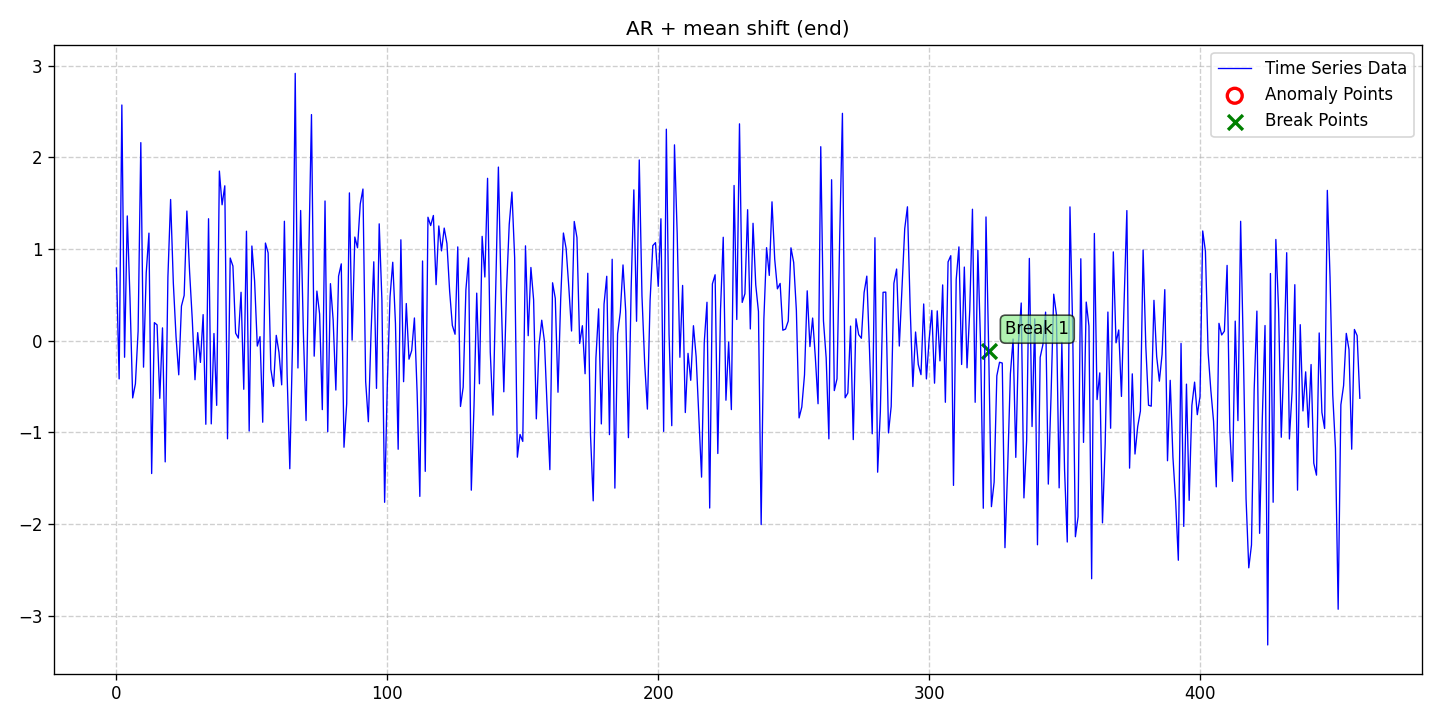

The data file committed next to this chart (first rows):
date, data, stationary, det_lin_up, det_lin_down, det_quad, det_cubic, det_exp, det_damped, stoc_trend, volatility, single_seas, multiple_seas, point_anom_single, point_anom_multi, collect_anom, context_anom, mean_shift, var_shift, trend_shift, point_anom_count, point_anom_location, point_anom_point, collect_anom_count
2020-01-01, 0.7914, 0, 0, 0, 0, 0, 0, 0, 0, 0, 0, 0, 0, 0, 0, 0, 1, 0, 0, 0, none, , 0
2020-01-02, -0.4175, 0, 0, 0, 0, 0, 0, 0, 0, 0, 0, 0, 0, 0, 0, 0, 1, 0, 0, 0, none, , 0
2020-01-03, 2.57, 0, 0, 0, 0, 0, 0, 0, 0, 0, 0, 0, 0, 0, 0, 0, 1, 0, 0, 0, none, , 0
2020-01-04, -0.1817, 0, 0, 0, 0, 0, 0, 0, 0, 0, 0, 0, 0, 0, 0, 0, 1, 0, 0, 0, none, , 0
2020-01-05, 1.36, 0, 0, 0, 0, 0, 0, 0, 0, 0, 0, 0, 0, 0, 0, 0, 1, 0, 0, 0, none, , 0
2020-01-06, 0.4647, 0, 0, 0, 0, 0, 0, 0, 0, 0, 0, 0, 0, 0, 0, 0, 1, 0, 0, 0, none, , 0
2020-01-07, -0.6253, 0, 0, 0, 0, 0, 0, 0, 0, 0, 0, 0, 0, 0, 0, 0, 1, 0, 0, 0, none, , 0
2020-01-08, -0.472, 0, 0, 0, 0, 0, 0, 0, 0, 0, 0, 0, 0, 0, 0, 0, 1, 0, 0, 0, none, , 0
2020-01-09, 0.1035, 0, 0, 0, 0, 0, 0, 0, 0, 0, 0, 0, 0, 0, 0, 0, 1, 0, 0, 0, none, , 0
2020-01-10, 2.16, 0, 0, 0, 0, 0, 0, 0, 0, 0, 0, 0, 0, 0, 0, 0, 1, 0, 0, 0, none, , 0
2020-01-11, -0.2897, 0, 0, 0, 0, 0, 0, 0, 0, 0, 0, 0, 0, 0, 0, 0, 1, 0, 0, 0, none, , 0
2020-01-12, 0.7407, 0, 0, 0, 0, 0, 0, 0, 0, 0, 0, 0, 0, 0, 0, 0, 1, 0, 0, 0, none, , 0
2020-01-13, 1.172, 0, 0, 0, 0, 0, 0, 0, 0, 0, 0, 0, 0, 0, 0, 0, 1, 0, 0, 0, none, , 0
2020-01-14, -1.45, 0, 0, 0, 0, 0, 0, 0, 0, 0, 0, 0, 0, 0, 0, 0, 1, 0, 0, 0, none, , 0
2020-01-15, 0.1962, 0, 0, 0, 0, 0, 0, 0, 0, 0, 0, 0, 0, 0, 0, 0, 1, 0, 0, 0, none, , 0
2020-01-16, 0.1713, 0, 0, 0, 0, 0, 0, 0, 0, 0, 0, 0, 0, 0, 0, 0, 1, 0, 0, 0, none, , 0
2020-01-17, -0.6299, 0, 0, 0, 0, 0, 0, 0, 0, 0, 0, 0, 0, 0, 0, 0, 1, 0, 0, 0, none, , 0
2020-01-18, 0.1388, 0, 0, 0, 0, 0, 0, 0, 0, 0, 0, 0, 0, 0, 0, 0, 1, 0, 0, 0, none, , 0
2020-01-19, -1.323, 0, 0, 0, 0, 0, 0, 0, 0, 0, 0, 0, 0, 0, 0, 0, 1, 0, 0, 0, none, , 0
2020-01-20, 0.6927, 0, 0, 0, 0, 0, 0, 0, 0, 0, 0, 0, 0, 0, 0, 0, 1, 0, 0, 0, none, , 0
2020-01-21, 1.539, 0, 0, 0, 0, 0, 0, 0, 0, 0, 0, 0, 0, 0, 0, 0, 1, 0, 0, 0, none, , 0
2020-01-22, 0.6305, 0, 0, 0, 0, 0, 0, 0, 0, 0, 0, 0, 0, 0, 0, 0, 1, 0, 0, 0, none, , 0
2020-01-23, 0.04235, 0, 0, 0, 0, 0, 0, 0, 0, 0, 0, 0, 0, 0, 0, 0, 1, 0, 0, 0, none, , 0
2020-01-24, -0.3733, 0, 0, 0, 0, 0, 0, 0, 0, 0, 0, 0, 0, 0, 0, 0, 1, 0, 0, 0, none, , 0
2020-01-25, 0.3768, 0, 0, 0, 0, 0, 0, 0, 0, 0, 0, 0, 0, 0, 0, 0, 1, 0, 0, 0, none, , 0
2020-01-26, 0.4929, 0, 0, 0, 0, 0, 0, 0, 0, 0, 0, 0, 0, 0, 0, 0, 1, 0, 0, 0, none, , 0
2020-01-27, 1.413, 0, 0, 0, 0, 0, 0, 0, 0, 0, 0, 0, 0, 0, 0, 0, 1, 0, 0, 0, none, , 0
2020-01-28, 0.753, 0, 0, 0, 0, 0, 0, 0, 0, 0, 0, 0, 0, 0, 0, 0, 1, 0, 0, 0, none, , 0
2020-01-29, 0.2276, 0, 0, 0, 0, 0, 0, 0, 0, 0, 0, 0, 0, 0, 0, 0, 1, 0, 0, 0, none, , 0
2020-01-30, -0.427, 0, 0, 0, 0, 0, 0, 0, 0, 0, 0, 0, 0, 0, 0, 0, 1, 0, 0, 0, none, , 0
2020-01-31, 0.08689, 0, 0, 0, 0, 0, 0, 0, 0, 0, 0, 0, 0, 0, 0, 0, 1, 0, 0, 0, none, , 0
2020-02-01, -0.238, 0, 0, 0, 0, 0, 0, 0, 0, 0, 0, 0, 0, 0, 0, 0, 1, 0, 0, 0, none, , 0
2020-02-02, 0.2835, 0, 0, 0, 0, 0, 0, 0, 0, 0, 0, 0, 0, 0, 0, 0, 1, 0, 0, 0, none, , 0
2020-02-03, -0.9129, 0, 0, 0, 0, 0, 0, 0, 0, 0, 0, 0, 0, 0, 0, 0, 1, 0, 0, 0, none, , 0
2020-02-04, 1.329, 0, 0, 0, 0, 0, 0, 0, 0, 0, 0, 0, 0, 0, 0, 0, 1, 0, 0, 0, none, , 0
2020-02-05, -0.9086, 0, 0, 0, 0, 0, 0, 0, 0, 0, 0, 0, 0, 0, 0, 0, 1, 0, 0, 0, none, , 0
2020-02-06, 0.07754, 0, 0, 0, 0, 0, 0, 0, 0, 0, 0, 0, 0, 0, 0, 0, 1, 0, 0, 0, none, , 0
2020-02-07, -0.7064, 0, 0, 0, 0, 0, 0, 0, 0, 0, 0, 0, 0, 0, 0, 0, 1, 0, 0, 0, none, , 0
2020-02-08, 1.849, 0, 0, 0, 0, 0, 0, 0, 0, 0, 0, 0, 0, 0, 0, 0, 1, 0, 0, 0, none, , 0
2020-02-09, 1.482, 0, 0, 0, 0, 0, 0, 0, 0, 0, 0, 0, 0, 0, 0, 0, 1, 0, 0, 0, none, , 0
2020-02-10, 1.689, 0, 0, 0, 0, 0, 0, 0, 0, 0, 0, 0, 0, 0, 0, 0, 1, 0, 0, 0, none, , 0
2020-02-11, -1.071, 0, 0, 0, 0, 0, 0, 0, 0, 0, 0, 0, 0, 0, 0, 0, 1, 0, 0, 0, none, , 0
2020-02-12, 0.9008, 0, 0, 0, 0, 0, 0, 0, 0, 0, 0, 0, 0, 0, 0, 0, 1, 0, 0, 0, none, , 0
2020-02-13, 0.8135, 0, 0, 0, 0, 0, 0, 0, 0, 0, 0, 0, 0, 0, 0, 0, 1, 0, 0, 0, none, , 0
2020-02-14, 0.08159, 0, 0, 0, 0, 0, 0, 0, 0, 0, 0, 0, 0, 0, 0, 0, 1, 0, 0, 0, none, , 0
2020-02-15, 0.02706, 0, 0, 0, 0, 0, 0, 0, 0, 0, 0, 0, 0, 0, 0, 0, 1, 0, 0, 0, none, , 0
2020-02-16, 0.5271, 0, 0, 0, 0, 0, 0, 0, 0, 0, 0, 0, 0, 0, 0, 0, 1, 0, 0, 0, none, , 0
2020-02-17, -0.5311, 0, 0, 0, 0, 0, 0, 0, 0, 0, 0, 0, 0, 0, 0, 0, 1, 0, 0, 0, none, , 0
2020-02-18, 1.193, 0, 0, 0, 0, 0, 0, 0, 0, 0, 0, 0, 0, 0, 0, 0, 1, 0, 0, 0, none, , 0
2020-02-19, -0.9864, 0, 0, 0, 0, 0, 0, 0, 0, 0, 0, 0, 0, 0, 0, 0, 1, 0, 0, 0, none, , 0
2020-02-20, 1.032, 0, 0, 0, 0, 0, 0, 0, 0, 0, 0, 0, 0, 0, 0, 0, 1, 0, 0, 0, none, , 0
2020-02-21, 0.6517, 0, 0, 0, 0, 0, 0, 0, 0, 0, 0, 0, 0, 0, 0, 0, 1, 0, 0, 0, none, , 0
2020-02-22, -0.05968, 0, 0, 0, 0, 0, 0, 0, 0, 0, 0, 0, 0, 0, 0, 0, 1, 0, 0, 0, none, , 0
2020-02-23, 0.04339, 0, 0, 0, 0, 0, 0, 0, 0, 0, 0, 0, 0, 0, 0, 0, 1, 0, 0, 0, none, , 0
2020-02-24, -0.8906, 0, 0, 0, 0, 0, 0, 0, 0, 0, 0, 0, 0, 0, 0, 0, 1, 0, 0, 0, none, , 0
2020-02-25, 1.064, 0, 0, 0, 0, 0, 0, 0, 0, 0, 0, 0, 0, 0, 0, 0, 1, 0, 0, 0, none, , 0
2020-02-26, 0.957, 0, 0, 0, 0, 0, 0, 0, 0, 0, 0, 0, 0, 0, 0, 0, 1, 0, 0, 0, none, , 0
2020-02-27, -0.3121, 0, 0, 0, 0, 0, 0, 0, 0, 0, 0, 0, 0, 0, 0, 0, 1, 0, 0, 0, none, , 0
2020-02-28, -0.499, 0, 0, 0, 0, 0, 0, 0, 0, 0, 0, 0, 0, 0, 0, 0, 1, 0, 0, 0, none, , 0
2020-02-29, 0.05709, 0, 0, 0, 0, 0, 0, 0, 0, 0, 0, 0, 0, 0, 0, 0, 1, 0, 0, 0, none, , 0
... 400 more rows
